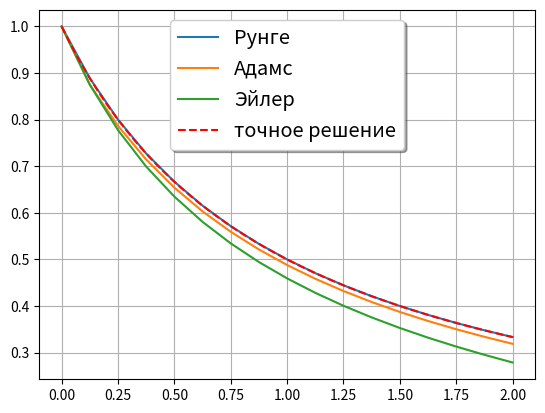

Reproduce this figure in Python.
import numpy as np
import sympy as sp
import matplotlib.pyplot as plt
import math
import timeit
from tabulate import tabulate

x, y = sp.symbols('x y')


def error_estimation(method, func, a, b, eps):
    n = 1
    while True:
        if abs(method(func, a, b, 2 * n) - method(func, a, b, n))/3 < eps:
            break
        n *= 2
    #print(abs(method(func, a, b, n * 2) - method(func, a, b, n)))
    return n * 2


def trapez(func, a, b, n):
    h = (b - a) / n
    return h * sum([(func(a + h * i) + func(a + h * (i + 1))) / 2 for i in range(n)])


def simpson(func, a, b, n):
    h = (b - a) / n
    return h / 3 * sum(
        [func(a + h * i) + 4 * func(a + h * (i + 1)) + func(a + h * (i + 2)) for i in range(0, n - 1, 2)])


def newton_leibniz(A, a, b):
    h = sp.integrate(A, x)
    return sp.simplify(h.subs(x, b) - h.subs(x, a))



def de_error_estimation(ode_method, func, a, b, x0, y0, eps):
    n = 2
    while True:
        k, y1 = ode_method(func, a, b, x0, y0, n)
        k, y2 = ode_method(func, a, b, x0, y0, n//2)
        if abs(y2[-1] - y1[-1]) < eps:
            break
        n *= 2
    return n


def runge(func, a, b, x0, y0, n):
    h = (b - a) / n
    x = np.empty(n + 1, float)
    y = np.empty(n + 1, float)
    x[0] = x0
    y[0] = y0
    for i in range(n):
        F1 = h * func(x[i], y[i])
        F2 = h * func(x[i] + h / 2, y[i] + F1 / 2)
        F3 = h * func(x[i] + h / 2, y[i] + F2 / 2)
        F4 = h * func(x[i] + h, y[i] + F3)
        y[i + 1] = y[i] + 1 / 6 * (F1 + F4 + 2 * (F2 + F3))
        x[i + 1] = x[i] + h
    return x, y


def adams(f, a, b, x0, y0, n):
    h = (b - a) / n
    x = np.empty(n + 1)
    y = np.empty(n + 1)
    x[0] = x0
    y[0] = y0
    x[1] = x[0] + h
    y[1] = y[0] + h * f(x[0], y[0])
    for i in range(1, n):
        p = y[i] + h / 2 * (3 * f(x[i], y[i]) - f(x[i - 1], y[i - 1]))
        x[i + 1] = x[i] + h
        y[i + 1] = y[i] + h / 2 * (f(x[i], y[i]) + f(x[i + 1], p))
    return x, y


def eiler(func, a, b, x0, y0, n):
    h = (b - a) / n
    x = np.empty(n + 1, float)
    y = np.empty(n + 1, float)
    x[0] = x0
    y[0] = y0
    for i in range(n):
        y[i + 1] = y[i] + h * func(x[i], y[i])
        x[i + 1] = x[i] + h
    return x, y



def main():
    plt.grid()

    A = x * 3**-x
    func = sp.lambdify(x, A)
    a_S = 0
    b_S = 1.5
    eps = 0.0001

    n = error_estimation(trapez, func, a_S, b_S, eps)
    print('шаг:', (b_S - a_S) / n)
    print('метод трапеций:')
    t = trapez(func, a_S, b_S, n)
    print('n:  ', t)
    t2 = trapez(func, a_S, b_S, n // 2)
    print('n/2:', t2)
    print('метод Симпcон:')
    s = simpson(func, a_S, b_S, n)
    print('n:  ', s)
    s2 = simpson(func, a_S, b_S, n // 2)
    print('n/2:', s2)
    f = newton_leibniz(A, a_S, b_S)
    print('метод Ньютона:', f, '=', f.n(16))
    sym = sp.integrate(A, (x, a_S, b_S))
    print('точное решение:', sp.simplify(sym), '=', sym.n(16))

    print()
    
    diff_A = x*y**2 - y
    #diff_A = x * y ** 2 + y
    diff_func = sp.lambdify((x, y), diff_A)
    diff_aS = 0
    diff_bS = 2
    x0 = 0
    y0 = 1

    nd = de_error_estimation(runge, diff_func, diff_aS, diff_bS, x0, y0, 0.0001)
    runge_x, runge_y = runge(diff_func, diff_aS, diff_bS, x0, y0, nd)
    runge_x_2, runge_y_2 = runge(diff_func, diff_aS, diff_bS, x0, y0, nd // 2)
    plt.plot(runge_x, runge_y, label='Рунге')
    table1 = [['xᵢ', 'yᵢ', 'ỹᵢ', '∆ᵢ = |yᵢ - ỹᵢ|']]
    for i in range(len(runge_x)):
        if i % 2 == 0:
            table1.append([runge_x[i], runge_y[i], runge_y_2[i // 2], abs(runge_y_2[i // 2] - runge_y[i])])
        #else:
        #    table.append([runge_x[i], runge_y[i], None, None])
    print("Метод Рунге:")
    print(tabulate(table1, tablefmt='fancy_grid'))

    adams_x, adams_y = adams(diff_func, diff_aS, diff_bS, x0, y0, nd)
    adams_x_2, adams_y_2 = adams(diff_func, diff_aS, diff_bS, x0, y0, nd // 2)
    plt.plot(adams_x, adams_y, label='Адамс')
    table2 = [['xᵢ', 'yᵢ', 'ỹᵢ', '∆ᵢ = |yᵢ - ỹᵢ|']]
    for i in range(len(adams_x)):
        if i % 2 == 0:
            table2.append([adams_x[i], adams_y[i], adams_y_2[i // 2], abs(adams_y_2[i // 2] - adams_y[i])])
    print("Метод Адамса:")
    print(tabulate(table2, tablefmt='fancy_grid'))

    eiler_x, eiler_y = eiler(diff_func, diff_aS, diff_bS, x0, y0, nd)
    eiler_x_2, eiler_y_2 = eiler(diff_func, diff_aS, diff_bS, x0, y0, nd // 2)
    plt.plot(eiler_x, eiler_y, label='Эйлер')
    table3 = [['xᵢ', 'yᵢ', 'ỹᵢ', '∆ᵢ = |yᵢ - ỹᵢ|']]
    for i in range(len(eiler_x)):
        if i % 2 == 0:
            table3.append([eiler_x[i], eiler_y[i], eiler_y_2[i // 2], abs(eiler_y_2[i // 2] - eiler_y[i])])
    print("Метод Эйлера:")
    print(tabulate(table3, tablefmt='fancy_grid'))

    f = sp.Function('f')
    C1 = sp.Symbol('C1')
    solve = sp.simplify( sp.dsolve(sp.diff(f(x), x) + f(x) - x * f(x) ** 2, f(x)) )
    print('решение:', solve)
    CC = sp.solve(solve.subs({x:x0, f(x):y0}), C1)[0]
    #print('C1 =', CC)
    print('задача Коши:', solve.rhs.subs(C1, CC))
    solution = sp.lambdify(x, solve.rhs.subs(C1, CC))
    xL = np.linspace(diff_aS, diff_bS)
    plt.plot(xL, solution(xL), 'r--', label='точное решение')
    
    legend = plt.legend(loc='upper center', shadow=True, fontsize='x-large', frameon=True)
    #legend.get_frame().set_facecolor('C0')
    plt.show()
    

if __name__ == '__main__':
    main()


    #x = sm.symbols('x')
    #a = sm.plot((sm.sqrt(x),(x,-5,5)), (x**2, (x,-2,2)), show=False, legend=True)
    #a[0].line_color = 'green'
    #a[0].label = '$\\frac{dy}{dx}$'
    #a[1].label = '$y$ y'
    #a.show()

    
    #print(min(timeit.repeat("f()", "from __main__ import f", number=50)))
